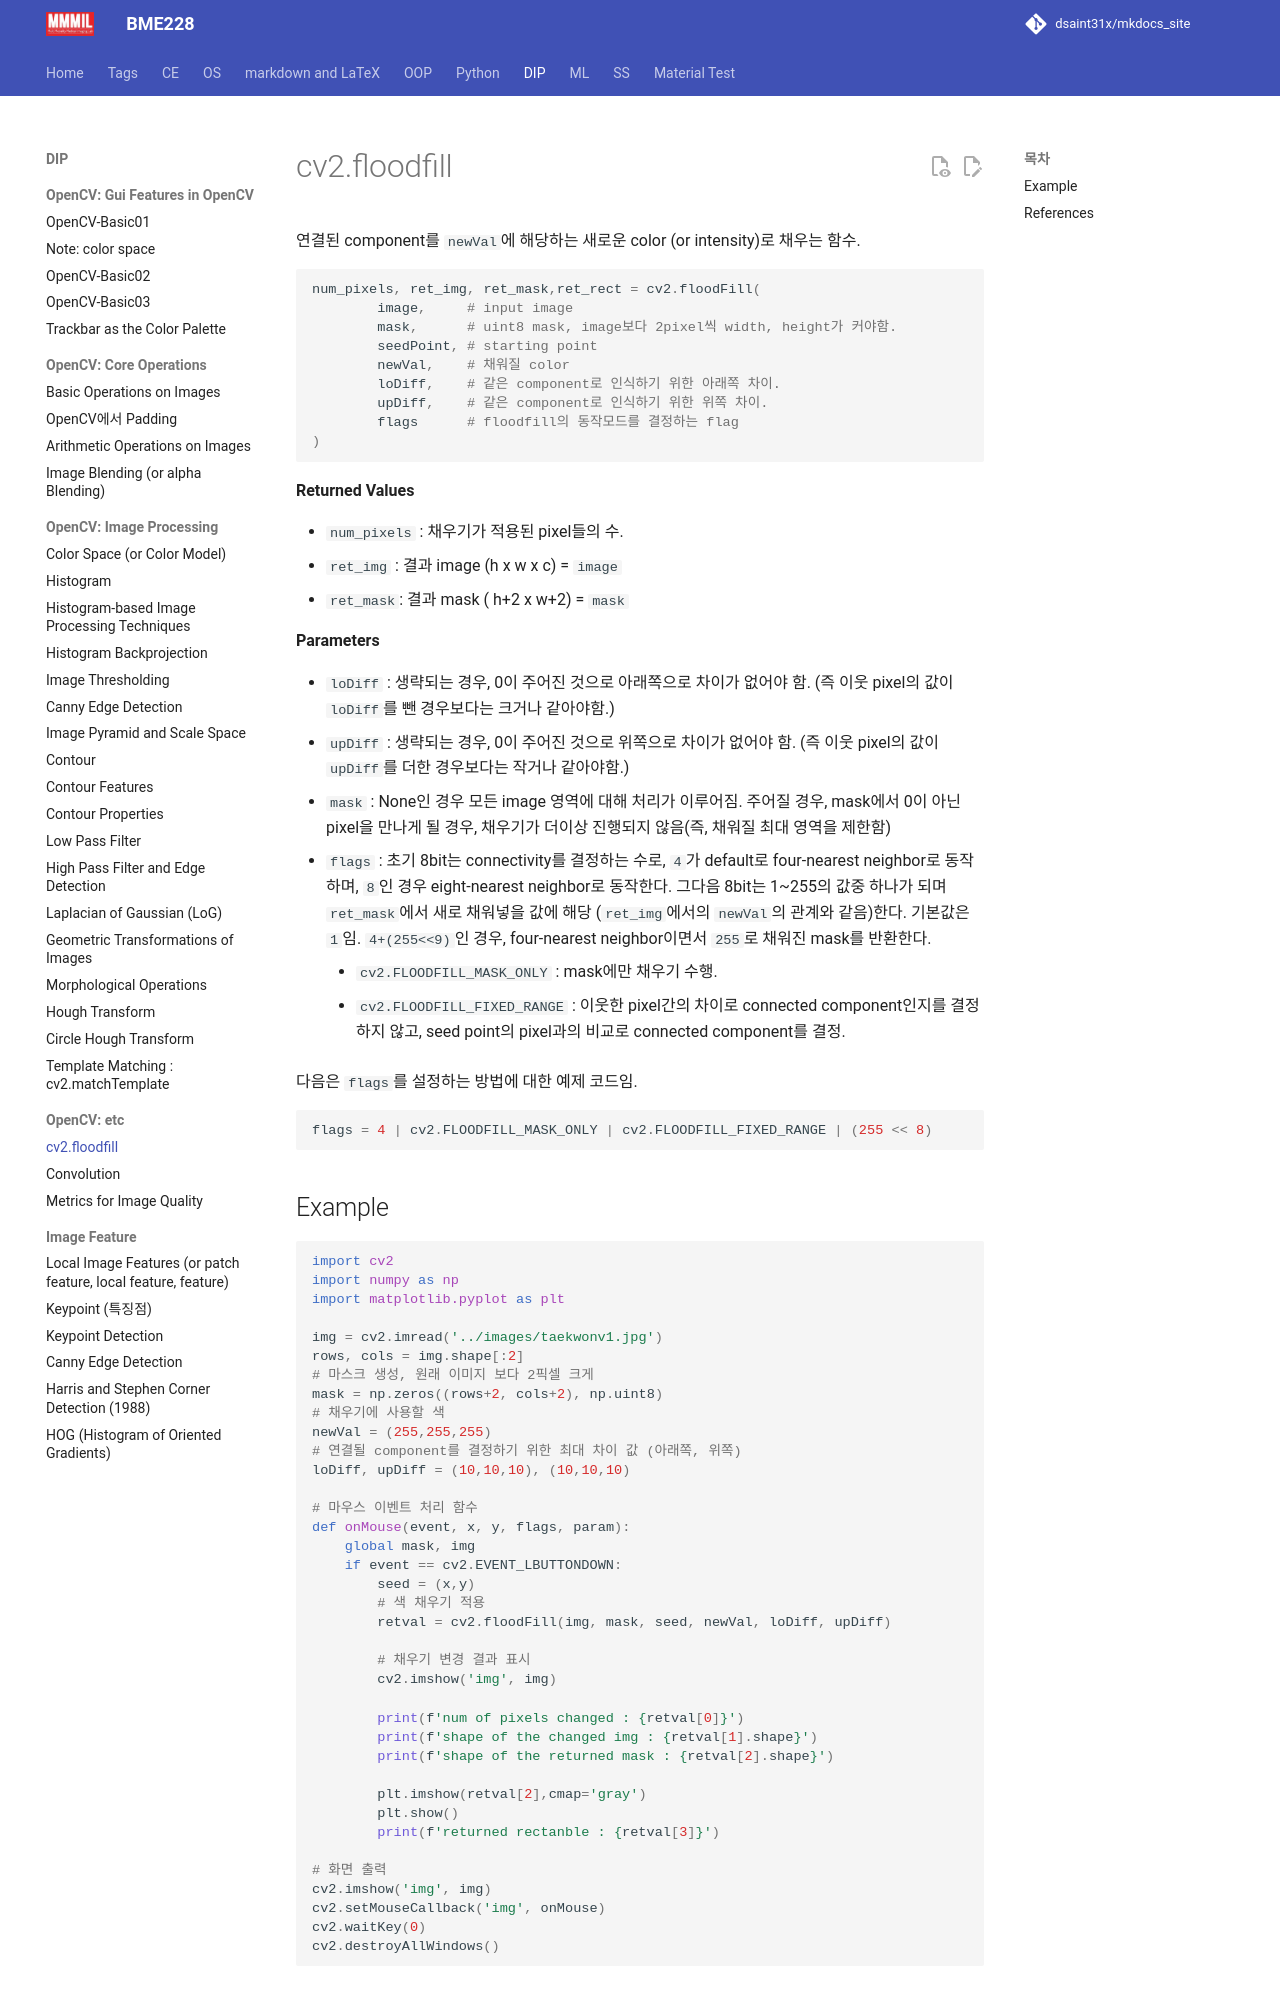

repository: dsaint31x/mkdocs_site · page: DIP/cv2/etc/floodfill/index.html · generator: mkdocs

# cv2.floodfill

연결된 component를 `newVal`에 해당하는 새로운 color (or intensity)로 채우는 함수.

```Python
num_pixels, ret_img, ret_mask,ret_rect = cv2.floodFill(
        image,     # input image
        mask,      # uint8 mask, image보다 2pixel씩 width, height가 커야함.
        seedPoint, # starting point
        newVal,    # 채워질 color
        loDiff,    # 같은 component로 인식하기 위한 아래쪽 차이.
        upDiff,    # 같은 component로 인식하기 위한 위쪽 차이. 
        flags      # floodfill의 동작모드를 결정하는 flag
)
``` 

**Returned Values**

* `num_pixels` : 채우기가 적용된 pixel들의 수.
* `ret_img` : 결과 image (h x w x c) = `image`
* `ret_mask`: 결과 mask  ( h+2 x w+2) = `mask`

**Parameters**

* `loDiff` : 생략되는 경우, 0이 주어진 것으로 아래쪽으로 차이가 없어야 함. (즉 이웃 pixel의 값이 `loDiff`를 뺀 경우보다는 크거나 같아야함.)
* `upDiff` : 생략되는 경우, 0이 주어진 것으로 위쪽으로 차이가 없어야 함. (즉 이웃 pixel의 값이 `upDiff`를 더한 경우보다는 작거나 같아야함.)
* `mask` : None인 경우 모든 image 영역에 대해 처리가 이루어짐. 주어질 경우, mask에서 0이 아닌 pixel을 만나게 될 경우, 채우기가 더이상 진행되지 않음(즉, 채워질 최대 영역을 제한함)
* `flags` : 초기 8bit는 connectivity를 결정하는 수로, `4`가 default로 four-nearest neighbor로 동작하며, `8`인 경우 eight-nearest neighbor로 동작한다. 그다음 8bit는 1~255의 값중 하나가 되며 `ret_mask`에서 새로 채워넣을 값에 해당 (`ret_img`에서의 `newVal`의 관계와 같음)한다. 기본값은 `1`임. `4+(255<<9)`인 경우, four-nearest neighbor이면서 `255`로 채워진 mask를 반환한다.
    * `cv2.FLOODFILL_MASK_ONLY` : mask에만 채우기 수행.
    * `cv2.FLOODFILL_FIXED_RANGE` : 이웃한 pixel간의 차이로 connected component인지를 결정하지 않고, seed point의 pixel과의 비교로 connected component를 결정.

다음은 `flags`를 설정하는 방법에 대한 예제 코드임.

```Python
flags = 4 | cv2.FLOODFILL_MASK_ONLY | cv2.FLOODFILL_FIXED_RANGE | (255 << 8)
```
